Image classification data set "data" (An-Yan-d/which_is_natural on GitHub). Class labels (2): natural, artificial.

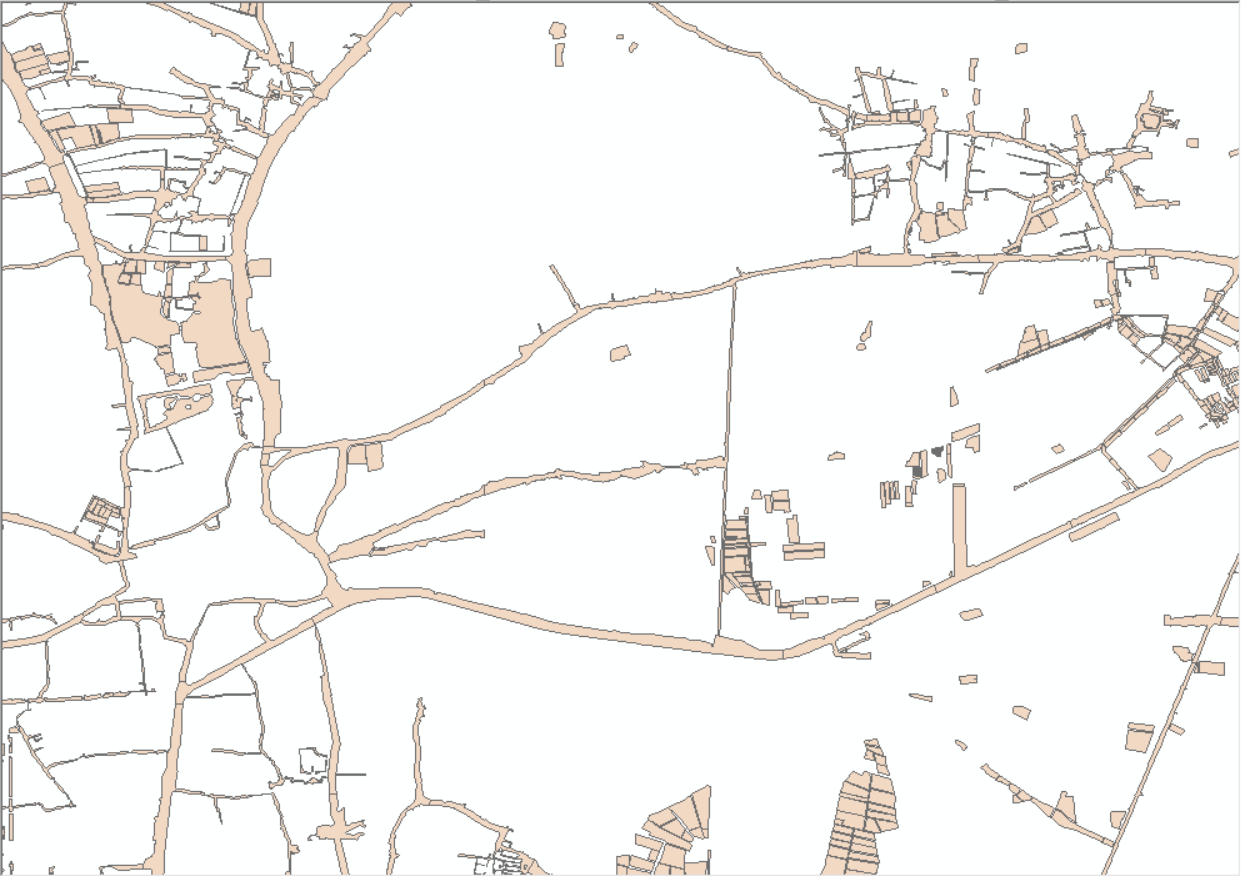
Label: artificial

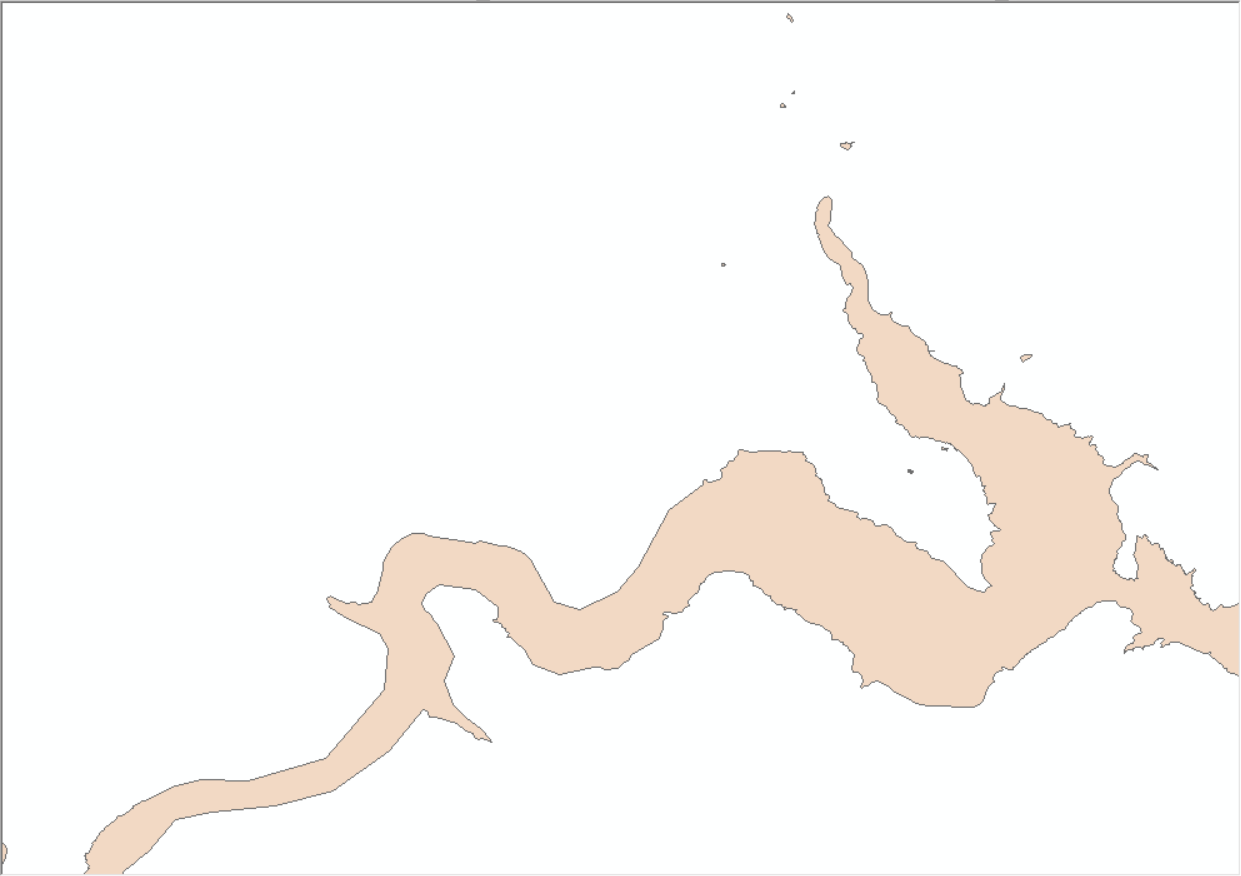
Label: natural

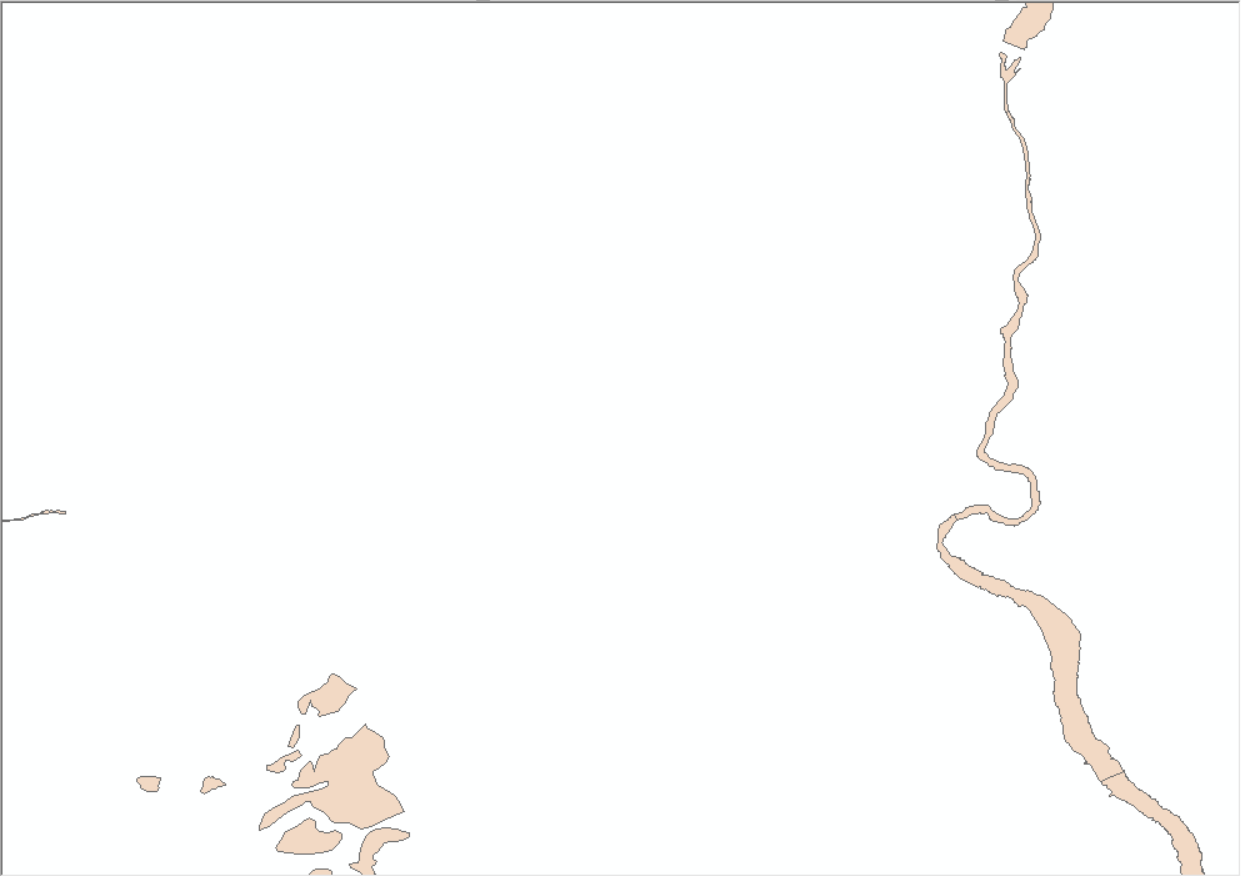
Label: natural

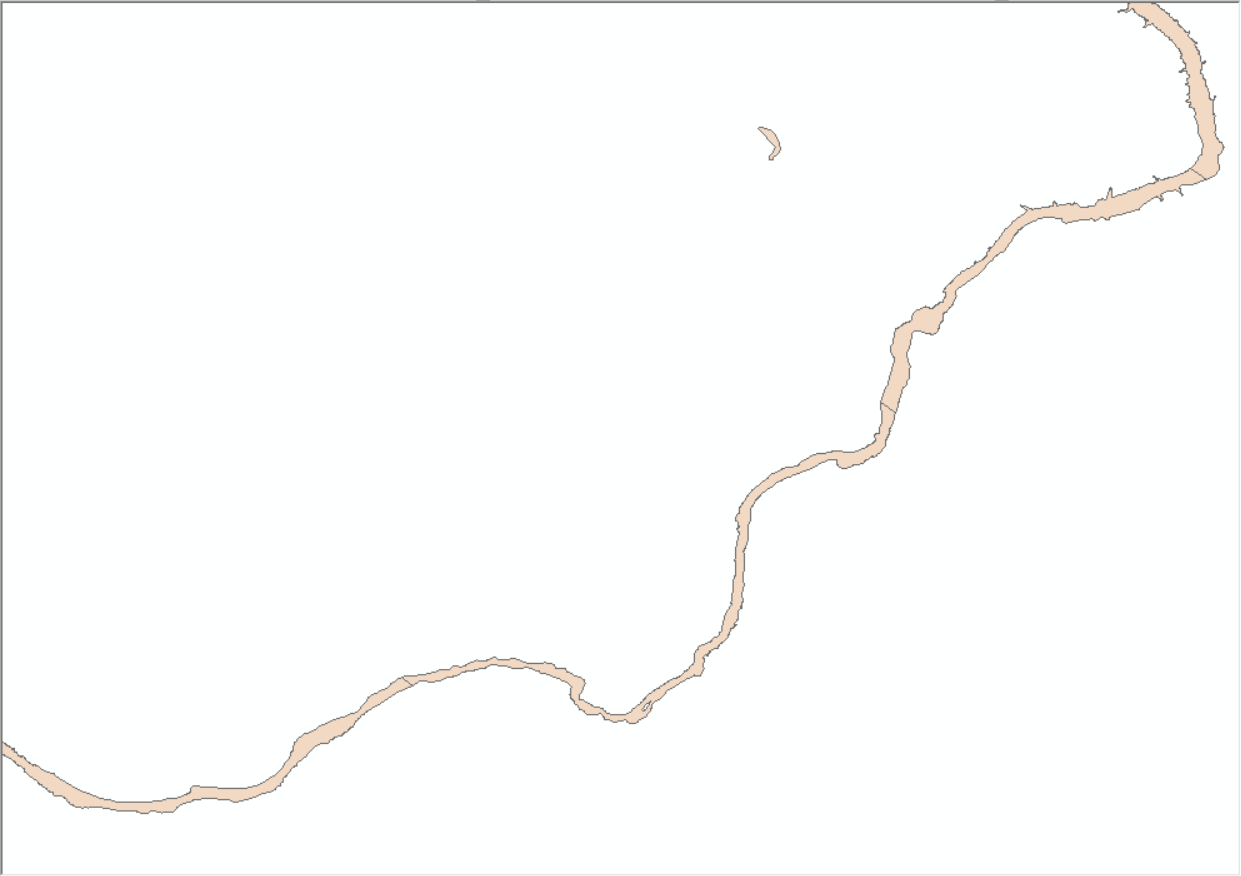
Label: natural

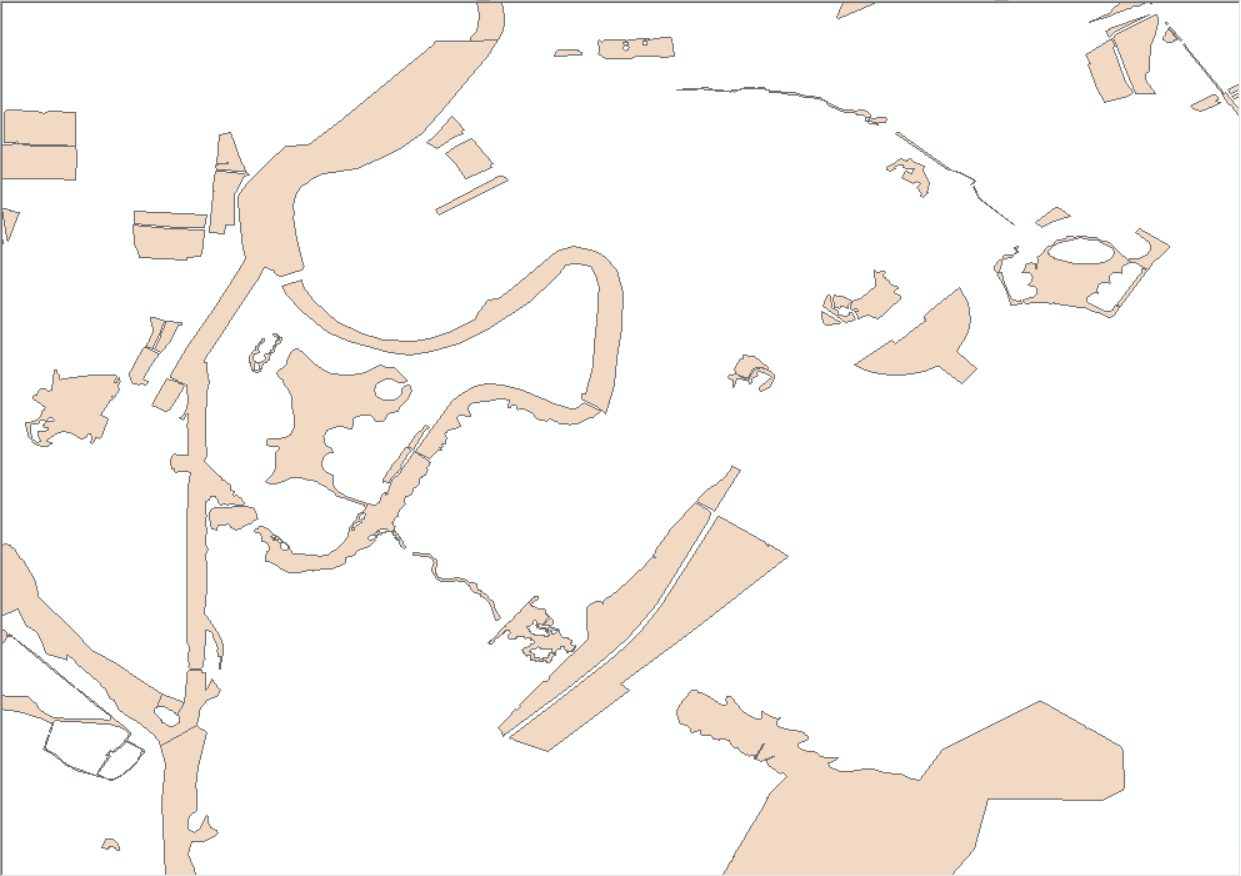
Label: artificial

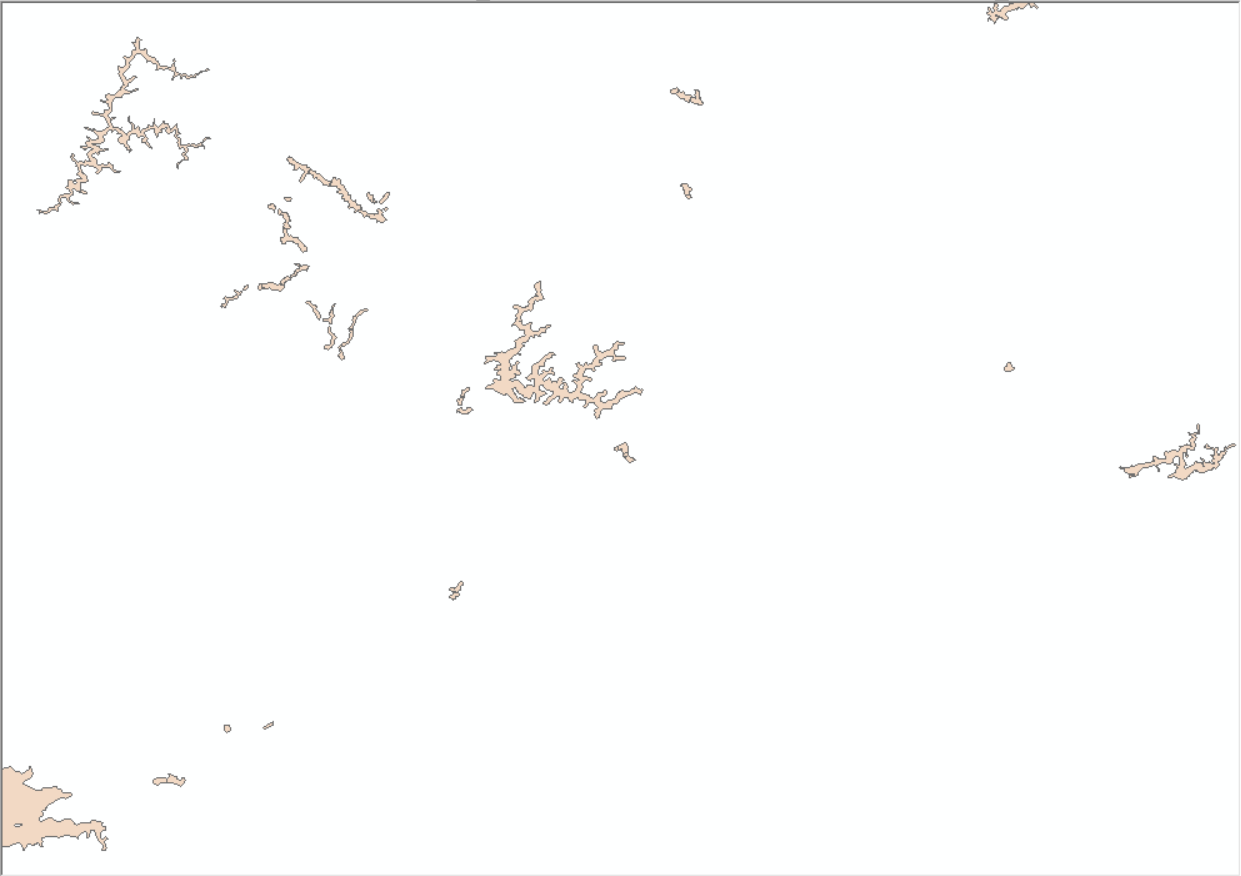
Label: natural
